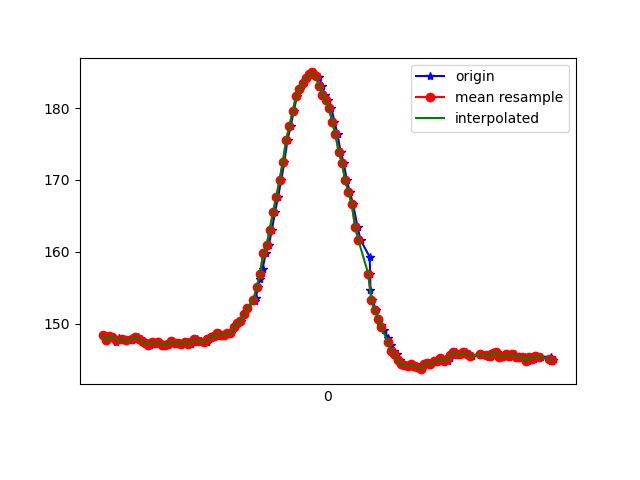

The table this chart was drawn from, first rows:
1618545447144, 1241123333881382, 148.33984, -217.57812, -32.03125
1618545447163, 1241123352865633, 147.7, -218.5, -32.42
1618545447183, 1241123371819362, 148.2, -219.2, -32.62
1618545447202, 1241123390895177, 148.1, -218.6, -32.23
1618545447220, 1241123409818386, 147.5, -219, -32.42
1618545447239, 1241123428833158, 147.9, -219.1, -32.52
1618545447261, 1241123447847930, 147.9, -219.2, -32.13
1618545447277, 1241123466984788, 147.8, -218.8, -32.42
1618545447296, 1241123486030081, 147.7, -218.9, -32.03
1618545447321, 1241123505197460, 147.8, -218.8, -31.35
1618545447335, 1241123524456403, 147.9, -219, -31.54
1618545447355, 1241123543532218, 148.1, -218.8, -32.52
1618545447374, 1241123562577512, 147.9, -218.8, -31.15
1618545447392, 1241123581592284, 147.6, -218.7, -31.84
1618545447411, 1241123600668099, 147.3, -218.5, -32.62
1618545447430, 1241123619621828, 147.1, -218.8, -32.23
1618545447449, 1241123638728165, 147.5, -218.8, -32.03
1618545447470, 1241123657712416, 147.4, -219.2, -32.13
1618545447487, 1241123676727188, 147.5, -219.1, -32.52
1618545447510, 1241123695772482, 147, -219.5, -32.52
1618545447529, 1241123714939860, 147.1, -219.3, -32.03
1618545447544, 1241123733985154, 147.2, -218.7, -32.13
1618545447563, 1241123753030448, 147.6, -218.6, -32.23
1618545447582, 1241123772014699, 147.4, -218.8, -32.23
1618545447605, 1241123791365205, 147.3, -219.6, -31.84
1618545447620, 1241123810318935, 147.2, -219.1, -32.03
1618545447640, 1241123829303186, 147.5, -219.1, -33.11
1618545447659, 1241123848317958, 147.5, -218.8, -31.74
1618545447678, 1241123867524643, 147.2, -218.8, -32.42
1618545447697, 1241123886753065, 147.5, -218.8, -31.54
1618545447716, 1241123905615231, 147.9, -219.3, -32.23
1618545447739, 1241123924691045, 147.6, -219.3, -31.74
1618545447776, 1241123943705818, 147.5, -218.9, -31.15
1618545447781, 1241123962873197, 147.8, -218.8, -32.52
1618545447792, 1241123982010054, 147.9, -218.2, -32.03
1618545447811, 1241124000994305, 148.1, -218.1, -31.05
1618545447830, 1241124020039599, 148.2, -218.2, -31.15
1618545447849, 1241124039023850, 148.6, -217.7, -31.84
1618545447868, 1241124058069143, 148.4, -217.6, -31.45
1618545447887, 1241124077297565, 148.4, -218.1, -31.54
1618545447906, 1241124096068167, 148.6, -218.4, -31.45
1618545447925, 1241124115082939, 148.6, -217.3, -31.05
1618545447944, 1241124134128233, 149.5, -217.1, -30.76
1618545447964, 1241124153112484, 150.1, -216.9, -29.98
1618545447982, 1241124172127256, 150.3, -217.4, -31.45
1618545448001, 1241124191111507, 151.3, -217, -30.66
1618545448021, 1241124210126279, 152.1, -216.4, -31.15
1618545448069, 1241124229110530, 153.1, -216.6, -32.03
1618545448073, 1241124248247388, 153.5, -215.8, -30.86
1618545448090, 1241124267445288, 155.1, -215.5, -31.54
1618545448100, 1241124286612667, 156.2, -215, -30.86
1618545448116, 1241124305841088, 157.6, -214.8, -30.86
1618545448135, 1241124324825339, 159.8, -214.5, -30.86
1618545448154, 1241124343901154, 160.9, -214, -31.35
1618545448173, 1241124362885405, 163.1, -214, -31.05
1618545448192, 1241124381839135, 165.5, -212.8, -29.69
1618545448211, 1241124400823386, 167.7, -212.1, -27.64
1618545448230, 1241124419929722, 170, -212.1, -27.15
1618545448249, 1241124438944494, 172.6, -212.8, -27.54
1618545448268, 1241124458050831, 175.6, -212.7, -25.98
1618545448288, 1241124477553944, 177.5, -213.1, -26.56
... 84 more rows
